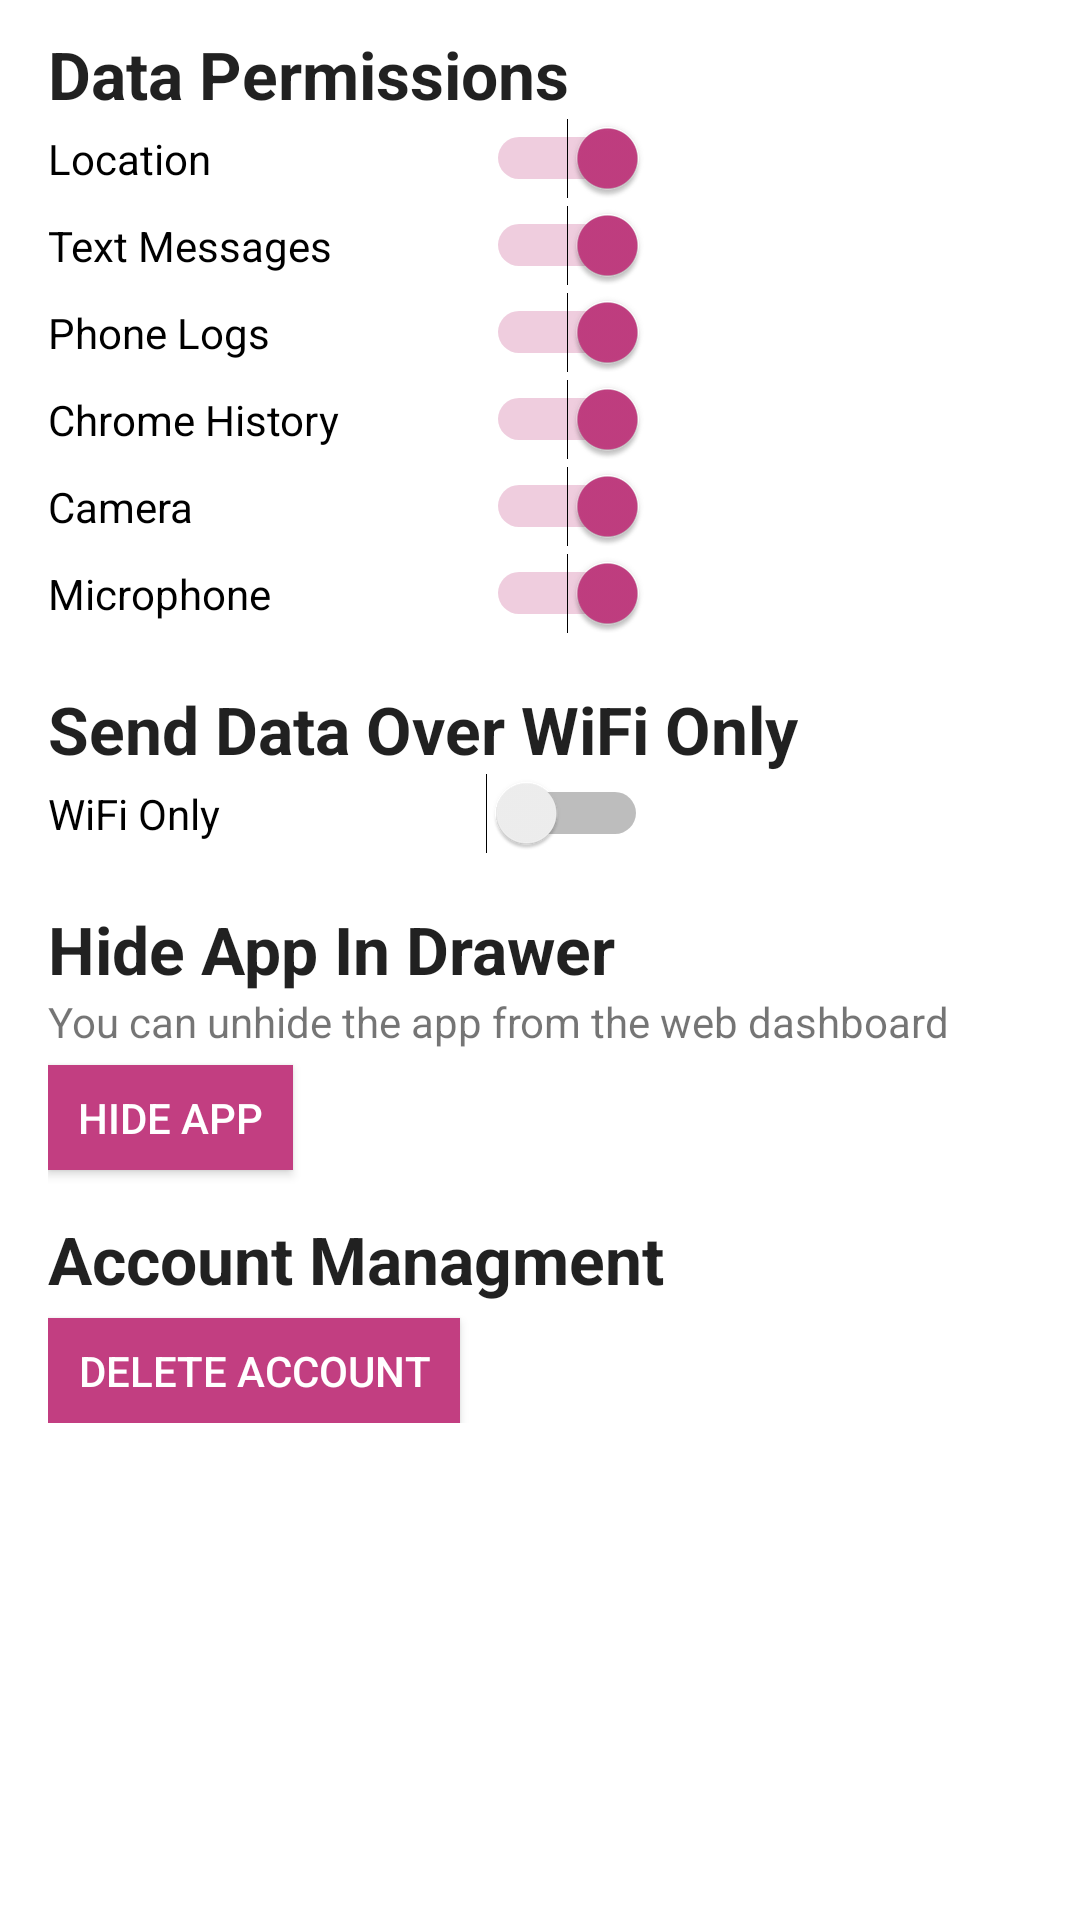

Here is an Android app screen rendered from its layout file. Give the layout XML and the strings, colors and styles it references.
<!-- AndroidManifest.xml: application theme AppTheme -->
<!-- res/layout/fragment_settings.xml -->
<LinearLayout xmlns:android="http://schemas.android.com/apk/res/android"
                xmlns:tools="http://schemas.android.com/tools"
              android:orientation="vertical"
                android:layout_width="match_parent"
                android:layout_height="match_parent"
                tools:context="xyz.lateralus.MainActivity"
              android:paddingLeft="16dp"
              android:paddingRight="8dp"
              android:background="@drawable/app_background">

    <ScrollView
        android:layout_width="match_parent"
        android:layout_height="match_parent"
        android:id="@+id/scrollView">

        <LinearLayout
            android:orientation="vertical"
            android:layout_width="match_parent"
            android:layout_height="wrap_content"
            android:paddingBottom="20dp">

            <TextView
                android:layout_width="wrap_content"
                android:layout_height="wrap_content"
                android:textAppearance="?android:attr/textAppearanceLarge"
                android:text="Data Permissions"
                android:id="@+id/textView"
                android:textStyle="bold"
                android:layout_marginTop="10dp"/>

            <Switch
                android:layout_width="200dp"
                android:layout_height="wrap_content"
                android:text="Location"
                android:id="@+id/switch_location"
                android:singleLine="true"
                android:showText="false"
                android:splitTrack="false"
                android:checked="true"
                android:switchPadding="10dp"
                android:switchMinWidth="25dp"
                android:buttonTint="@color/lateralus_pink_dark"
                android:layout_marginBottom="2dp"/>

            <Switch
                android:layout_width="200dp"
                android:layout_height="wrap_content"
                android:text="Text Messages"
                android:id="@+id/switch_textmessages"
                android:singleLine="true"
                android:showText="false"
                android:splitTrack="false"
                android:checked="true"
                android:switchPadding="10dp"
                android:switchMinWidth="25dp"
                android:buttonTint="@color/lateralus_pink_dark"
                android:layout_marginBottom="2dp"/>

            <Switch
                android:layout_width="200dp"
                android:layout_height="wrap_content"
                android:text="Phone Logs"
                android:id="@+id/switch_phonelogs"
                android:singleLine="true"
                android:showText="false"
                android:splitTrack="false"
                android:checked="true"
                android:switchPadding="10dp"
                android:switchMinWidth="25dp"
                android:buttonTint="@color/lateralus_pink_dark"
                android:layout_marginBottom="2dp"/>

            <Switch
                android:layout_width="200dp"
                android:layout_height="wrap_content"
                android:text="Chrome History"
                android:id="@+id/switch_chromehistory"
                android:singleLine="true"
                android:showText="false"
                android:splitTrack="false"
                android:checked="true"
                android:switchPadding="10dp"
                android:switchMinWidth="25dp"
                android:buttonTint="@color/lateralus_pink_dark"
                android:layout_marginBottom="2dp"/>

            <Switch
                android:layout_width="200dp"
                android:layout_height="wrap_content"
                android:text="Camera"
                android:id="@+id/switch_camera"
                android:singleLine="true"
                android:showText="false"
                android:splitTrack="false"
                android:checked="true"
                android:switchPadding="10dp"
                android:switchMinWidth="25dp"
                android:buttonTint="@color/lateralus_pink_dark"
                android:layout_marginBottom="2dp"/>

            <Switch
                android:layout_width="200dp"
                android:layout_height="wrap_content"
                android:text="Microphone"
                android:id="@+id/switch_microphone"
                android:singleLine="true"
                android:showText="false"
                android:splitTrack="false"
                android:checked="true"
                android:switchPadding="10dp"
                android:switchMinWidth="25dp"
                android:buttonTint="@color/lateralus_pink_dark"
                android:layout_marginBottom="2dp"/>

            <TextView
                android:layout_width="wrap_content"
                android:layout_height="wrap_content"
                android:textAppearance="?android:attr/textAppearanceLarge"
                android:text="Send Data Over WiFi Only"
                android:id="@+id/textView6"
                android:textStyle="bold"
                android:layout_marginTop="15dp"/>

            <Switch
                android:layout_width="200dp"
                android:layout_height="wrap_content"
                android:text="WiFi Only"
                android:id="@+id/switch_wifionly"
                android:singleLine="true"
                android:showText="false"
                android:splitTrack="false"
                android:checked="false"
                android:switchPadding="10dp"
                android:switchMinWidth="25dp"
                android:buttonTint="@color/lateralus_pink_dark"
                android:layout_marginBottom="2dp"/>

            <TextView
                android:layout_width="wrap_content"
                android:layout_height="wrap_content"
                android:textAppearance="?android:attr/textAppearanceLarge"
                android:text="Hide App In Drawer"
                android:id="@+id/textView2"
                android:textStyle="bold"
                android:layout_marginTop="15dp"/>

            <TextView
                android:layout_width="wrap_content"
                android:layout_height="wrap_content"
                android:textAppearance="?android:attr/textAppearanceSmall"
                android:text="You can unhide the app from the web dashboard"
                android:id="@+id/textView4"/>

            <Button
                style="?android:attr/buttonStyleSmall"
                android:layout_width="wrap_content"
                android:layout_height="35dp"
                android:text="Hide App"
                android:id="@+id/button_hide_app"
                android:background="@color/lateralus_pink_dark"
                android:paddingLeft="10dp"
                android:paddingRight="10dp"
                android:layout_marginTop="5dp"
                android:textColor="#FFF"
                />

            <TextView
                android:layout_width="wrap_content"
                android:layout_height="wrap_content"
                android:textAppearance="?android:attr/textAppearanceLarge"
                android:text="Account Managment"
                android:id="@+id/text_header_account_management"
                android:textStyle="bold"
                android:layout_marginTop="15dp"/>

            <Button
                style="?android:attr/buttonStyleSmall"
                android:layout_width="wrap_content"
                android:layout_height="35dp"
                android:text="Delete Account"
                android:id="@+id/button_delete_account"
                android:background="@color/lateralus_pink_dark"
                android:paddingLeft="10dp"
                android:paddingRight="10dp"
                android:layout_marginTop="5dp"
                android:textColor="#FFF"/>
        </LinearLayout>
    </ScrollView>
</LinearLayout>
<!-- resources referenced by this layout -->
<resources>
  <color name="lateralus_pink_dark">#C23E81</color>
  <!-- drawable app_background (drawable) -->
  <?xml version="1.0" encoding="utf-8"?>
  <bitmap xmlns:android="http://schemas.android.com/apk/res/android"
          android:src="@drawable/white_wall_bg"
          android:tileMode="repeat" />
  <style name="AppTheme" parent="Theme.AppCompat.Light.DarkActionBar">
          <item name="colorPrimary">@color/lateralus_pink</item>
          <item name="colorPrimaryDark">@color/lateralus_pink_dark</item>
          <item name="colorAccent">@color/lateralus_pink_dark</item>
  
          <item name="android:windowBackground">@drawable/app_background</item>
          <item name="android:listViewStyle">@style/TransparentListView</item>
          <item name="android:expandableListViewStyle">@style/TransparentExpandableListView</item>
  
      </style>
  <color name="lateralus_pink">#E55EA2</color>
  <style name="TransparentListView" parent="@android:style/Widget.ListView">
          <item name="android:cacheColorHint">@android:color/transparent</item>
      </style>
  <style name="TransparentExpandableListView" parent="@android:style/Widget.ExpandableListView">
          <item name="android:cacheColorHint">@android:color/transparent</item>
      </style>
</resources>
